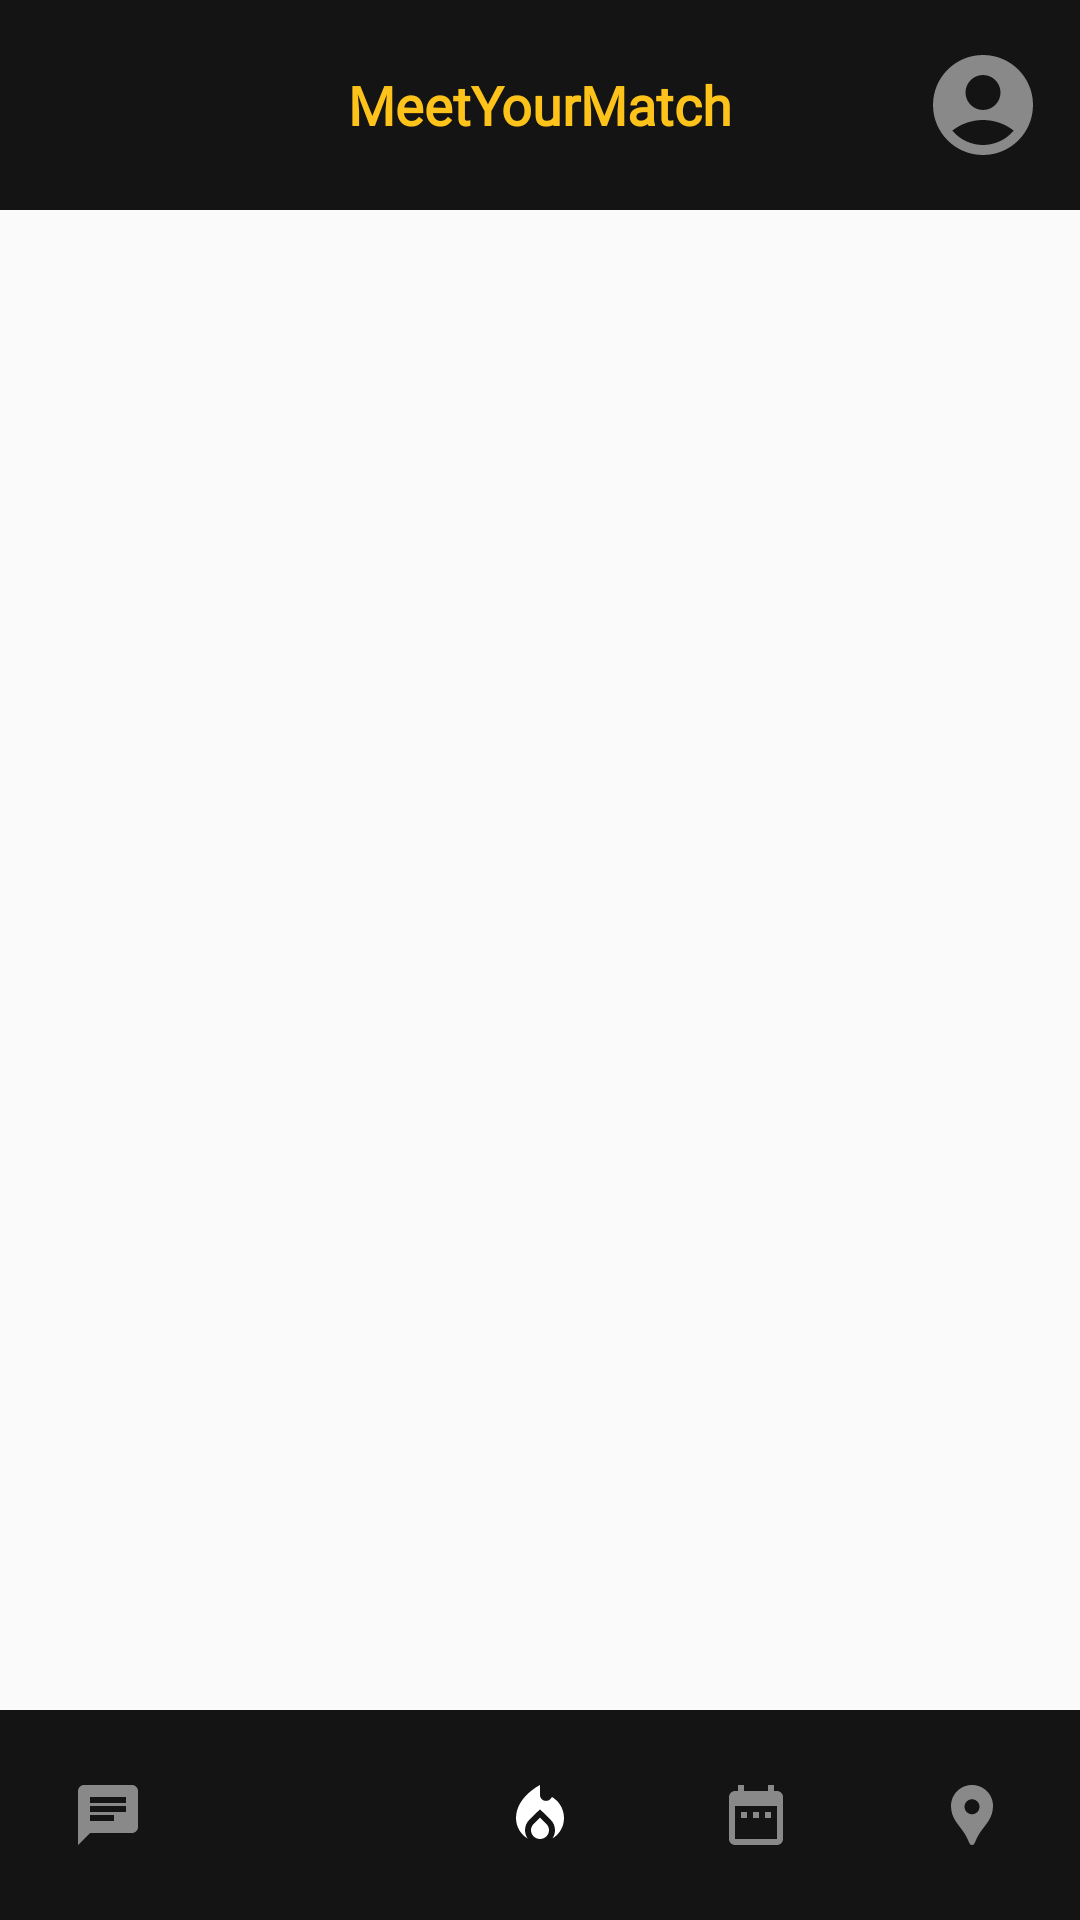

This screen was rendered from an Android layout file. Write that file and the resources it references.
<!-- AndroidManifest.xml: application theme MeetYourMatch -->
<!-- res/layout/activity_main_screen.xml -->
<?xml version="1.0" encoding="utf-8"?>
<androidx.constraintlayout.widget.ConstraintLayout xmlns:android="http://schemas.android.com/apk/res/android"
    xmlns:app="http://schemas.android.com/apk/res-auto"
    xmlns:tools="http://schemas.android.com/tools"
    android:layout_width="match_parent"
    android:layout_height="match_parent"
    android:orientation="vertical"
    tools:context=".activity.MainScreenActivity">

    <LinearLayout
        style="@style/Header"
        android:id="@+id/topBar"
        app:layout_constraintTop_toTopOf="parent"
        app:layout_constraintLeft_toLeftOf="parent"
        app:layout_constraintRight_toRightOf="parent">

        <ImageButton
            android:id="@+id/notificationsButton"
            style="@style/HeaderButton"
            android:layout_width="24dp"
            android:layout_weight="1"
            android:onClick="openNotifications"
            android:src="@drawable/baseline_create_24"
            android:tint="@color/icons" />


        <TextView
            android:layout_width="100dp"
            android:layout_height="wrap_content"
            android:layout_gravity="center"
            android:layout_marginHorizontal="50dp"
            android:layout_weight="1"
            android:fontFamily="@font/sansation_bold"
            android:singleLine="true"
            android:text="@string/app_name"
            android:textAlignment="center"
            android:textColor="#FDC31A"
            android:textSize="18dp"
            android:textStyle="bold" />


        <ImageButton
            android:id="@+id/accountButton"
            style="@style/HeaderButton"
            android:layout_width="24dp"
            android:layout_weight="1"
            android:onClick="openAccount"
            android:src="@drawable/avatar"
            android:tint="@color/icons" />
    </LinearLayout>


    <FrameLayout android:id="@+id/fragment_container"
        android:layout_width="match_parent"
        android:layout_height="0dp"
        app:layout_constraintTop_toBottomOf="@id/topBar"
        app:layout_constraintBottom_toTopOf="@id/bottomBar"/>

    <LinearLayout
        android:id="@+id/bottomBar"
        android:layout_width="match_parent"
        android:layout_height="70dp"
        app:layout_constraintBottom_toBottomOf="parent"
        app:layout_constraintLeft_toLeftOf="parent"
        app:layout_constraintRight_toRightOf="parent"
        android:background="@color/bars">

        <ImageButton
            android:id="@+id/chatButton"
            style="@style/NavigationButtons"
            android:onClick="chooseFragment"
            android:src="@drawable/chat" />

        <ImageButton
            style="@style/NavigationButtons"
            android:id="@+id/searchButton"
            android:src="@drawable/search"
            android:onClick="chooseFragment"/>

        <ImageButton
            android:id="@+id/recsButton"
            style="@style/NavigationButtons"
            android:layout_width="0dp"
            android:layout_height="match_parent"
            android:layout_weight="1"
            android:onClick="chooseFragment"
            android:src="@drawable/chosen_recs" />

        <ImageButton
            style="@style/NavigationButtons"
            android:id="@+id/rangeButton"
            android:src="@drawable/range"
            android:onClick="chooseFragment"/>

        <ImageButton
            style="@style/NavigationButtons"
            android:id="@+id/locationPinButton"
            android:src="@drawable/location_pin"
            android:onClick="chooseFragment"/>

    </LinearLayout>

</androidx.constraintlayout.widget.ConstraintLayout>
<!-- resources referenced by this layout -->
<resources>
  <color name="bars">#141414</color>
  <color name="icons">#898989</color>
  <!-- drawable avatar (drawable) -->
  <vector xmlns:android="http://schemas.android.com/apk/res/android" android:height="40dp" android:tint="#898989" android:viewportHeight="24" android:viewportWidth="24" android:width="40dp">
        
      <path android:fillColor="@android:color/white" android:pathData="M12,2C6.48,2 2,6.48 2,12s4.48,10 10,10s10,-4.48 10,-10S17.52,2 12,2zM12,6c1.93,0 3.5,1.57 3.5,3.5S13.93,13 12,13s-3.5,-1.57 -3.5,-3.5S10.07,6 12,6zM12,20c-2.03,0 -4.43,-0.82 -6.14,-2.88C7.55,15.8 9.68,15 12,15s4.45,0.8 6.14,2.12C16.43,19.18 14.03,20 12,20z"/>
      
  </vector>
  <!-- drawable chat (drawable) -->
  <vector xmlns:android="http://schemas.android.com/apk/res/android" android:autoMirrored="true" android:height="24dp" android:tint="#898989" android:viewportHeight="24" android:viewportWidth="24" android:width="24dp">
        
      <path android:fillColor="@android:color/white" android:pathData="M20,2L4,2c-1.1,0 -1.99,0.9 -1.99,2L2,22l4,-4h14c1.1,0 2,-0.9 2,-2L22,4c0,-1.1 -0.9,-2 -2,-2zM6,9h12v2L6,11L6,9zM14,14L6,14v-2h8v2zM18,8L6,8L6,6h12v2z"/>
      
  </vector>
  <!-- drawable location_pin (drawable) -->
  <vector xmlns:android="http://schemas.android.com/apk/res/android" android:height="24dp" android:tint="#898989" android:viewportHeight="24" android:viewportWidth="24" android:width="24dp">
        
      <path android:fillColor="@android:color/white" android:pathData="M12,2L12,2C8.13,2 5,5.13 5,9c0,1.74 0.5,3.37 1.41,4.84c0.95,1.54 2.2,2.86 3.16,4.4c0.47,0.75 0.81,1.45 1.17,2.26C11,21.05 11.21,22 12,22h0c0.79,0 1,-0.95 1.25,-1.5c0.37,-0.81 0.7,-1.51 1.17,-2.26c0.96,-1.53 2.21,-2.85 3.16,-4.4C18.5,12.37 19,10.74 19,9C19,5.13 15.87,2 12,2zM12,11.75c-1.38,0 -2.5,-1.12 -2.5,-2.5s1.12,-2.5 2.5,-2.5s2.5,1.12 2.5,2.5S13.38,11.75 12,11.75z"/>
      
  </vector>
  <!-- drawable range (drawable) -->
  <vector xmlns:android="http://schemas.android.com/apk/res/android" android:height="24dp" android:tint="#898989" android:viewportHeight="24" android:viewportWidth="24" android:width="24dp">
        
      <path android:fillColor="@android:color/white" android:pathData="M9,11L7,11v2h2v-2zM13,11h-2v2h2v-2zM17,11h-2v2h2v-2zM19,4h-1L18,2h-2v2L8,4L8,2L6,2v2L5,4c-1.11,0 -1.99,0.9 -1.99,2L3,20c0,1.1 0.89,2 2,2h14c1.1,0 2,-0.9 2,-2L21,6c0,-1.1 -0.9,-2 -2,-2zM19,20L5,20L5,9h14v11z"/>
      
  </vector>
  <string name="app_name" translatable="false">MeetYourMatch</string>
  <style name="Header">
          <item name="android:layout_width">match_parent</item>
          <item name="android:layout_height">wrap_content</item>
          <item name="android:gravity">center</item>
          <item name="android:background">@color/bars</item>
      </style>
  <style name="HeaderButton">
          <item name="android:layout_width">0dp</item>
          <item name="android:layout_height">60dp</item>
          <item name="android:layout_gravity">center</item>
          <item name="android:layout_margin">5dp</item>
          <item name="android:layout_weight">1</item>
          <item name="android:backgroundTint">@color/bars</item>
          <item name="android:drawablePadding">10dp</item>
      </style>
  <style name="NavigationButtons">
          <item name="android:layout_width">0dp</item>
          <item name="android:layout_height">70dp</item>
          <item name="android:layout_weight">1</item>
          <item name="backgroundTint">@color/bars</item>
          <item name="android:textAlignment">center</item>
          <item name="android:textColor">@color/white</item>
          <item name="android:textSize">11sp</item>
      </style>
  <style name="MeetYourMatch" parent="Theme.AppCompat.Light.NoActionBar">
          <item name="colorPrimary">@color/bars</item>
          <item name="colorPrimaryDark">@color/bars</item>
          <item name="android:windowLightNavigationBar">true</item>
          <item name="android:navigationBarColor">@color/bars</item>
      </style>
  <color name="white">#FFFFFFFF</color>
</resources>
